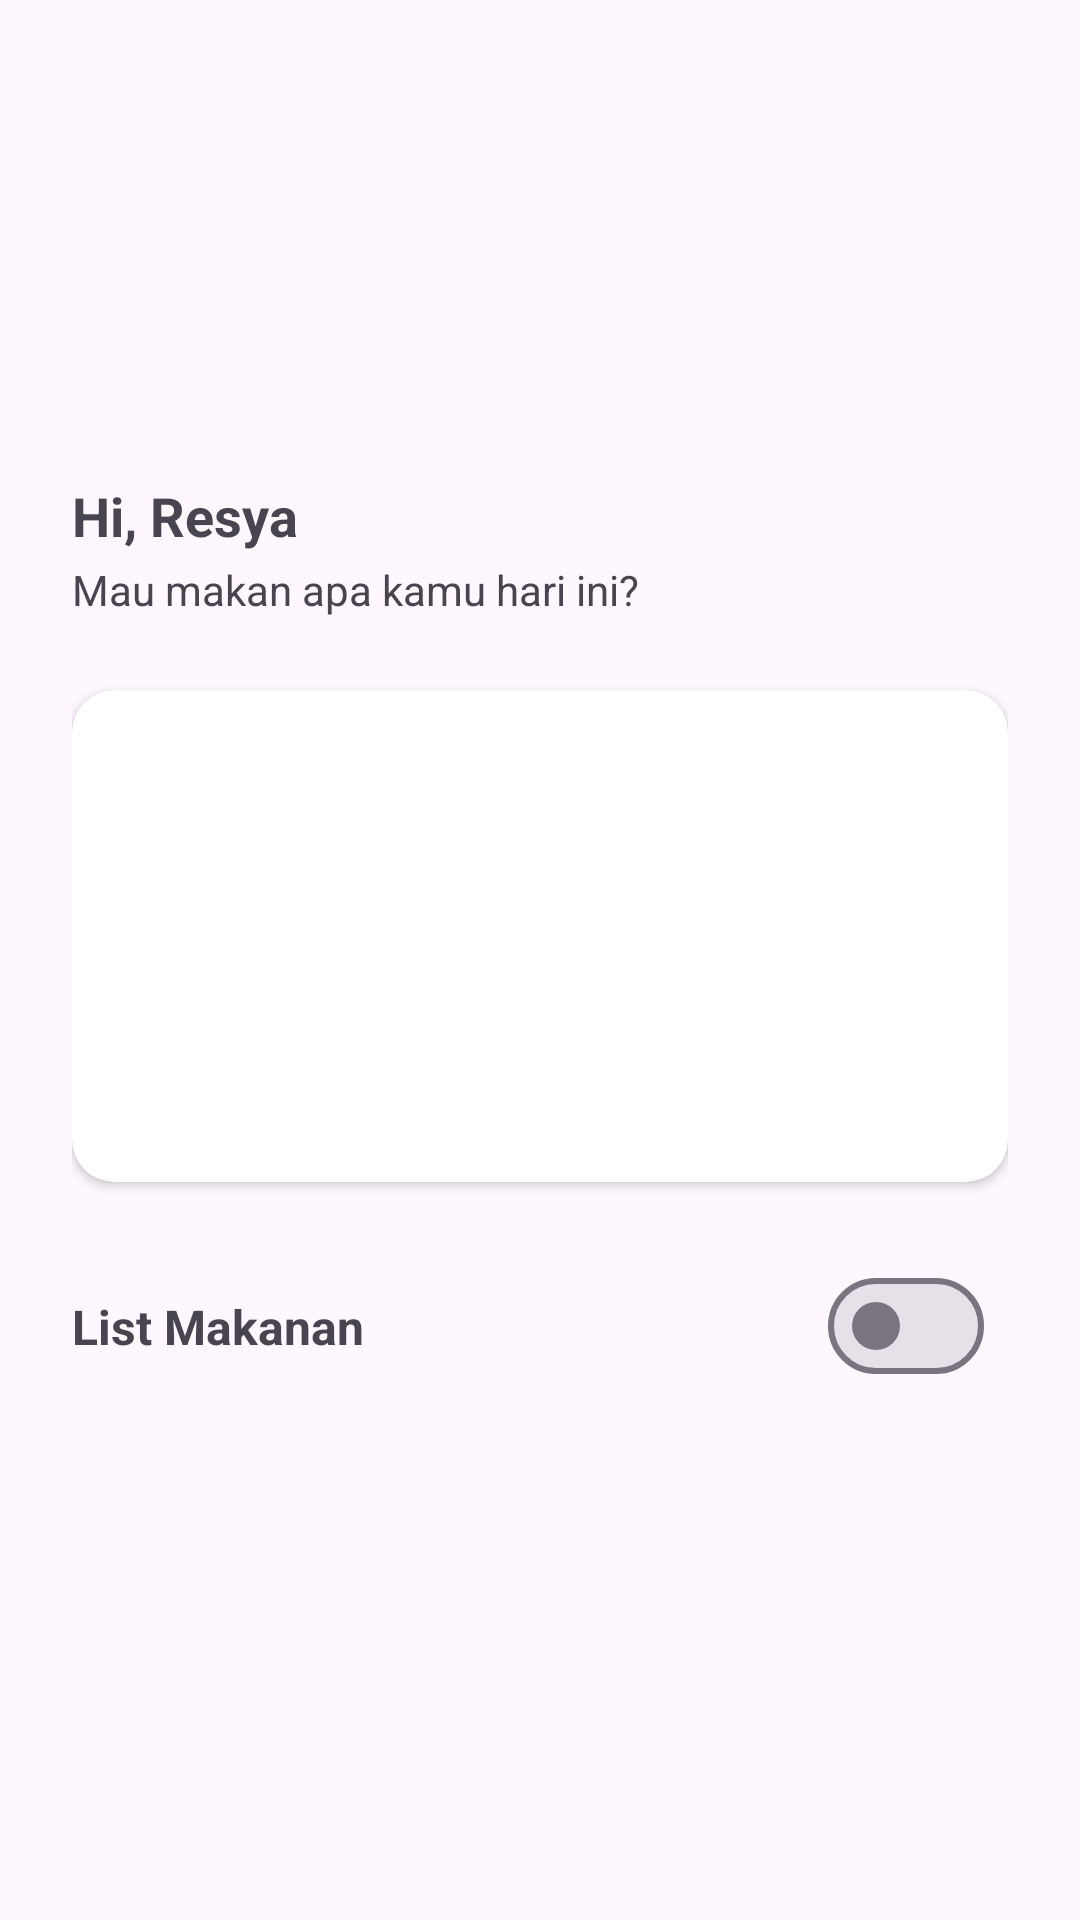

Layout XML and referenced resources for this Android screen:
<!-- AndroidManifest.xml: application theme Theme.FoodFood -->
<!-- res/layout/fragment_home.xml -->
<?xml version="1.0" encoding="utf-8"?>
<androidx.constraintlayout.widget.ConstraintLayout xmlns:android="http://schemas.android.com/apk/res/android"
    xmlns:app="http://schemas.android.com/apk/res-auto"
    xmlns:tools="http://schemas.android.com/tools"
    android:layout_width="match_parent"
    android:layout_height="match_parent"
    tools:context=".presentation.fragmenthome.HomeFragment">

    <LinearLayout
        android:layout_width="match_parent"
        android:layout_height="match_parent"
        android:baselineAligned="true"
        android:orientation="vertical"
        android:padding="24dp"
        tools:ignore="MissingConstraints"
        android:gravity="center">

        <LinearLayout
            android:layout_width="match_parent"
            android:layout_height="wrap_content"
            android:layout_marginBottom="24dp"
            android:baselineAligned="true"
            android:gravity="center"
            android:orientation="horizontal">

            <LinearLayout
                android:layout_width="212dp"
                android:layout_height="wrap_content"
                android:layout_weight="1"
                android:orientation="vertical">

                <TextView
                    android:layout_width="wrap_content"
                    android:layout_height="wrap_content"
                    android:text="Hi, Resya"
                    android:textSize="18sp"
                    android:textStyle="bold" />

                <TextView
                    android:layout_width="wrap_content"
                    android:layout_height="wrap_content"
                    android:paddingTop="3dp"
                    android:text="Mau makan apa kamu hari ini?" />
            </LinearLayout>
        </LinearLayout>

        <androidx.cardview.widget.CardView
            android:layout_width="match_parent"
            android:layout_height="164dp"
            android:layout_marginBottom="24dp"
            app:cardCornerRadius="14dp">
            <LinearLayout
                android:id="@+id/ll_banner"
                android:layout_width="match_parent"
                android:layout_height="match_parent"
                android:baselineAligned="true"
                android:clipToOutline="true"
                android:gravity="center_vertical"
                android:orientation="horizontal">

                <ImageView
                    android:id="@+id/diskonImage"
                    android:layout_width="84dp"
                    android:layout_height="124dp"
                    android:layout_marginStart="24dp"
                    android:contentDescription="@string/app_name" />

                <LinearLayout
                    android:layout_width="match_parent"
                    android:layout_height="wrap_content"
                    android:layout_marginStart="24dp"
                    android:layout_marginEnd="24dp"
                    android:baselineAligned="true"
                    android:orientation="vertical">

                    <TextView
                        android:layout_width="wrap_content"
                        android:layout_height="wrap_content"
                        android:text="Diskon 30%"
                        android:textColor="@color/white"
                        android:textSize="20sp"
                        android:textStyle="bold" />

                    <TextView
                        android:layout_width="wrap_content"
                        android:layout_height="wrap_content"
                        android:paddingTop="3dp"
                        android:text="Pesan makananmu di aplikasi dan dapatkan diskon"
                        android:textColor="@color/white" />
                </LinearLayout>
            </LinearLayout>
        </androidx.cardview.widget.CardView>
        <LinearLayout
            android:layout_width="match_parent"
            android:layout_height="wrap_content"
            android:orientation="vertical"
            android:gravity="center">
            <com.google.android.material.progressindicator.CircularProgressIndicator
                android:id="@+id/pb_category_loading"
                android:layout_width="wrap_content"
                android:layout_height="wrap_content"
                android:visibility="gone"
                android:indeterminate="true"
                tools:visibility="visible" />
            <androidx.recyclerview.widget.RecyclerView
                android:id="@+id/rv_category"
                android:layout_width="match_parent"
                android:layout_height="wrap_content"
                android:orientation="horizontal"
                android:nestedScrollingEnabled="true"
                android:paddingHorizontal="8dp"
                app:layoutManager="androidx.recyclerview.widget.LinearLayoutManager"
                tools:listitem="@layout/item_category_product" />
        </LinearLayout>
        <androidx.constraintlayout.widget.ConstraintLayout
            android:layout_width="match_parent"
            android:layout_height="wrap_content"
            android:layout_marginBottom="14dp"
            android:baselineAligned="true">
            <TextView
                android:layout_width="wrap_content"
                android:layout_height="wrap_content"
                android:text="List Makanan"
                android:textSize="16dp"
                android:textStyle="bold"
                app:layout_constraintBottom_toBottomOf="parent"
                app:layout_constraintTop_toTopOf="parent" />
            <com.google.android.material.materialswitch.MaterialSwitch
                android:id="@+id/switch_list_grid"
                android:layout_width="wrap_content"
                android:layout_height="wrap_content"
                android:layout_marginHorizontal="8dp"
                app:layout_constraintEnd_toEndOf="parent"
                app:layout_constraintTop_toTopOf="parent" />

        </androidx.constraintlayout.widget.ConstraintLayout>
        <com.google.android.material.progressindicator.CircularProgressIndicator
            android:id="@+id/pb_food_loading"
            android:layout_width="wrap_content"
            android:layout_height="wrap_content"
            android:visibility="gone"
            android:indeterminate="true"
            tools:visibility="visible" />
        <androidx.recyclerview.widget.RecyclerView
            android:id="@+id/rv_food"
            android:layout_width="match_parent"
            android:layout_height="wrap_content"
            tools:layoutManager="androidx.recyclerview.widget.GridLayoutManager"
            tools:listitem="@layout/item_linear_menu"
            app:spanCount="1"/>
    </LinearLayout>

</androidx.constraintlayout.widget.ConstraintLayout>
<!-- res/layout/item_category_product.xml (included above) -->
<?xml version="1.0" encoding="utf-8"?>
<androidx.cardview.widget.CardView xmlns:android="http://schemas.android.com/apk/res/android"
    xmlns:app="http://schemas.android.com/apk/res-auto"
    xmlns:tools="http://schemas.android.com/tools"
    android:layout_width="80dp"
    android:layout_height="80dp"
    android:layout_margin="8dp"
    app:cardCornerRadius="8dp">
    <LinearLayout
        android:layout_width="match_parent"
        android:layout_height="match_parent"
        android:gravity="center"
        android:orientation="vertical"
        tools:ignore="UseCompoundDrawables">

        <ImageView
            android:id="@+id/iv_category_icon"
            android:layout_width="46dp"
            android:layout_height="46dp"
            tools:src="@tools:sample/avatars"
            android:contentDescription="@string/food_image"/>

        <TextView
            android:id="@+id/tv_category_name"
            android:layout_width="match_parent"
            android:layout_height="wrap_content"
            android:layout_marginTop="4dp"
            android:ellipsize="end"
            android:maxLines="1"
            android:textAlignment="center"
            android:textSize="12sp"
            tools:text="@tools:sample/first_names"/>
    </LinearLayout>
</androidx.cardview.widget.CardView>
<!-- res/layout/item_linear_menu.xml (included above) -->
<LinearLayout xmlns:android="http://schemas.android.com/apk/res/android"
    android:layout_width="match_parent"
    android:layout_height="wrap_content"
    xmlns:app="http://schemas.android.com/apk/res-auto"
    xmlns:tools="http://schemas.android.com/tools"
    android:layout_marginTop="12dp"
    android:orientation="horizontal">
    <androidx.cardview.widget.CardView
        android:layout_width="64dp"
        android:layout_height="64dp"
        android:layout_marginEnd="14dp"
        app:cardCornerRadius="8dp"
        app:cardBackgroundColor="#FFFFFF"
        app:cardPreventCornerOverlap="false">
        <ImageView
            android:id="@+id/iv_food_image"
            android:layout_width="match_parent"
            android:layout_height="match_parent"
            android:contentDescription="@string/app_name"
            android:scaleType="fitXY" />
    </androidx.cardview.widget.CardView>
    <LinearLayout
        android:layout_width="wrap_content"
        android:layout_height="wrap_content"
        android:orientation="vertical">
        <TextView
            android:id="@+id/tv_food_name"
            android:layout_width="wrap_content"
            android:layout_height="wrap_content"
            android:textSize="16sp"
            android:textStyle="bold"
            tools:text="sate"/>
        <TextView
            android:id="@+id/tv_food_price"
            android:layout_width="wrap_content"
            android:layout_height="wrap_content"
            android:layout_marginTop="4dp"
            tools:text="Rp 20.000"/>
    </LinearLayout>
</LinearLayout>
<!-- resources referenced by this layout -->
<resources>
  <color name="white">#FFFFFFFF</color>
  <string name="app_name">FoodFood</string>
  <string name="food_image">Food Image</string>
  <style name="Theme.FoodFood" parent="Base.Theme.FoodFood" />
  <style name="Base.Theme.FoodFood" parent="Theme.Material3.DayNight.NoActionBar">
          
          
      </style>
</resources>
